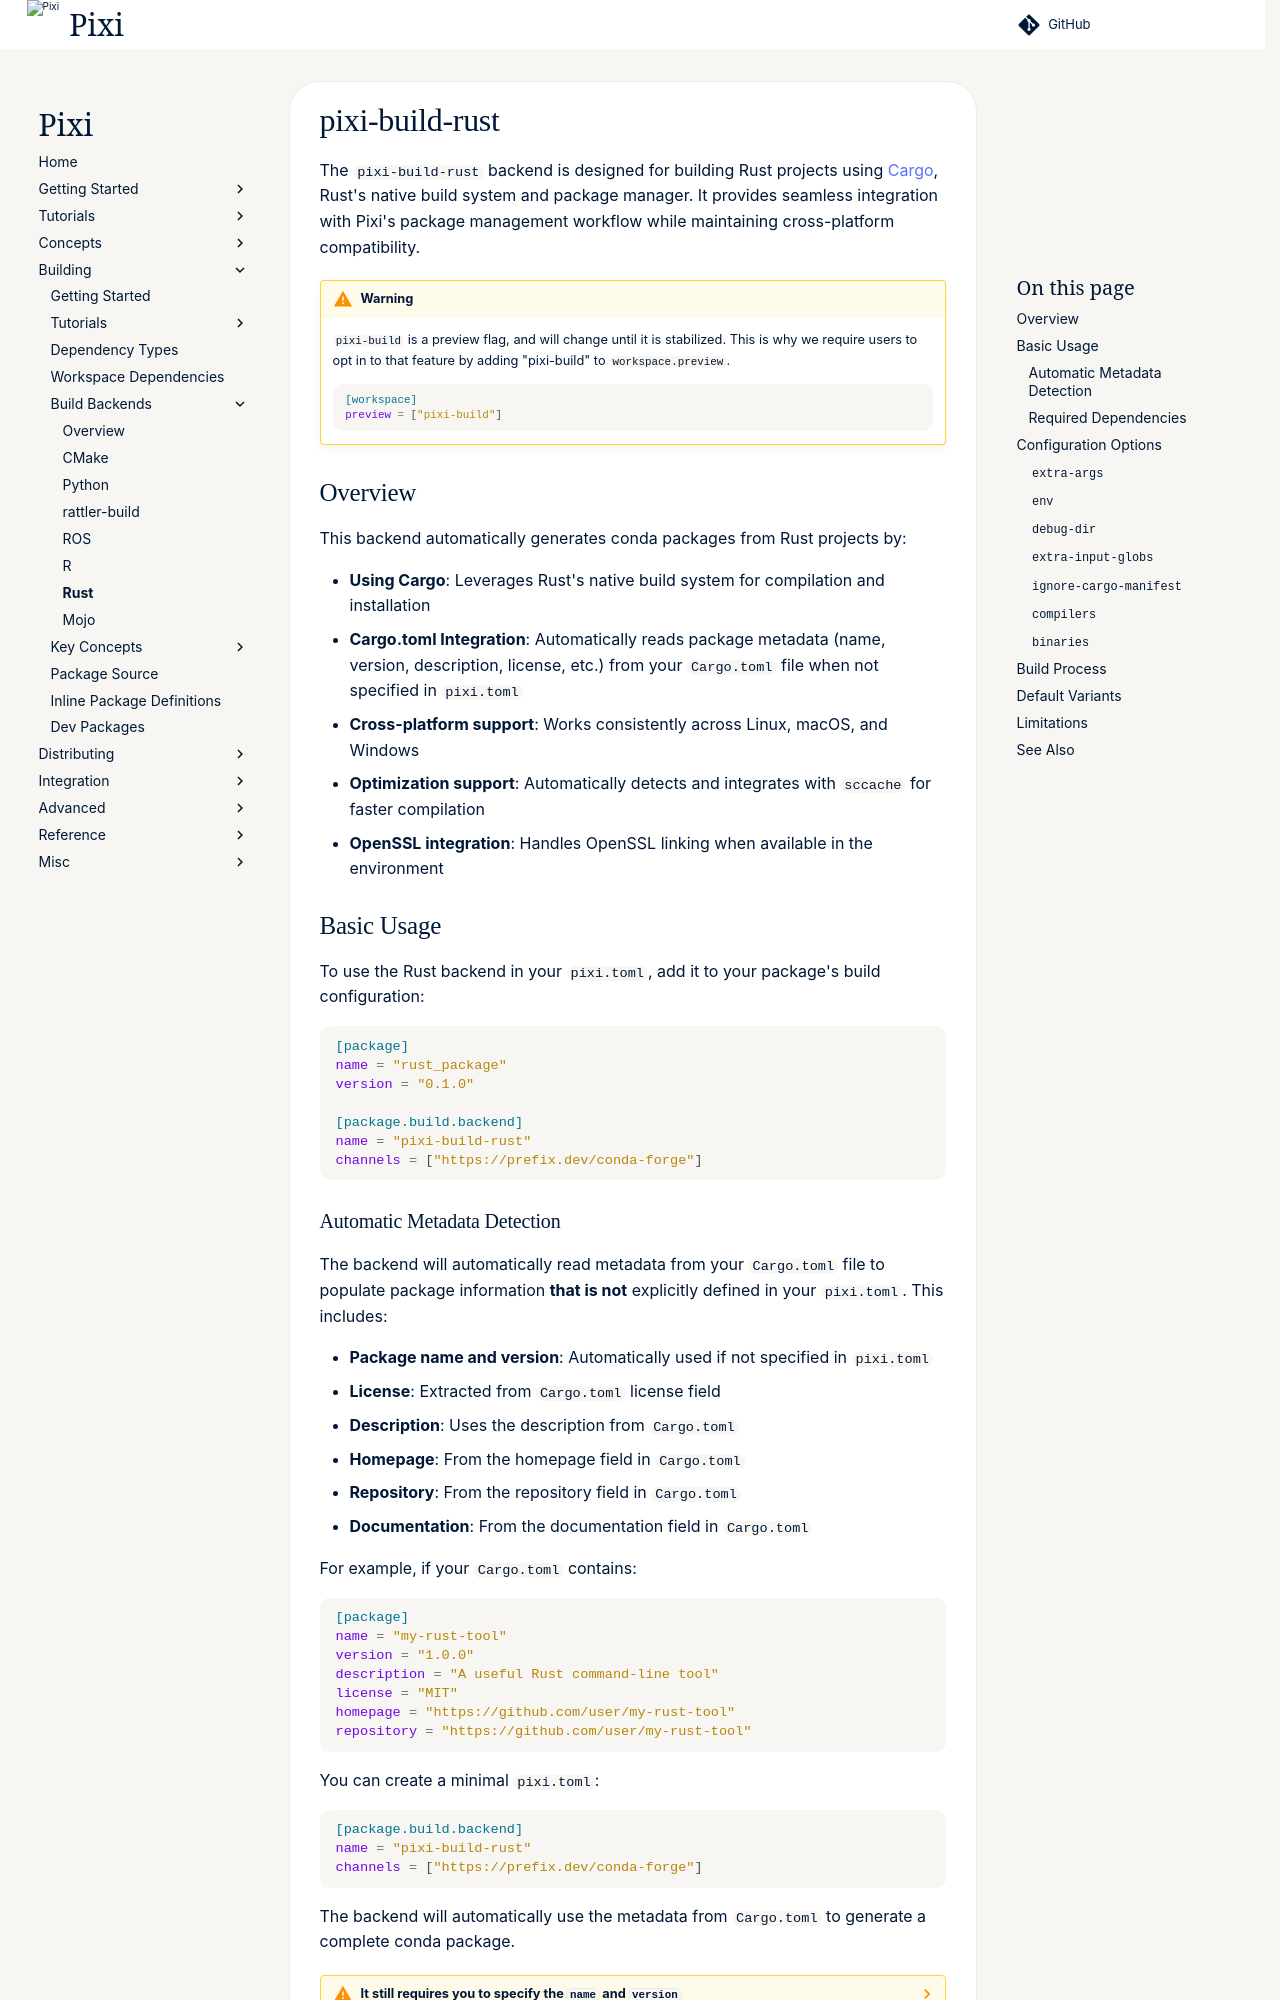

repository: prefix-dev/pixi · page: v0.85.0/build/backends/pixi-build-rust/index.html · generator: sphinx

# pixi-build-rust

The `pixi-build-rust` backend is designed for building Rust projects using [Cargo](https://doc.rust-lang.org/cargo/), Rust's native build system and package manager. It provides seamless integration with Pixi's package management workflow while maintaining cross-platform compatibility.

!!! warning
    `pixi-build` is a preview flag, and will change until it is stabilized.
    This is why we require users to opt in to that feature by adding "pixi-build" to `workspace.preview`.

    ```toml
    [workspace]
    preview = ["pixi-build"]
    ```


## Overview

This backend automatically generates conda packages from Rust projects by:

- **Using Cargo**: Leverages Rust's native build system for compilation and installation
- **Cargo.toml Integration**: Automatically reads package metadata (name, version, description, license, etc.) from your `Cargo.toml` file when not specified in `pixi.toml`
- **Cross-platform support**: Works consistently across Linux, macOS, and Windows
- **Optimization support**: Automatically detects and integrates with `sccache` for faster compilation
- **OpenSSL integration**: Handles OpenSSL linking when available in the environment

## Basic Usage

To use the Rust backend in your `pixi.toml`, add it to your package's build configuration:

```toml
[package]
name = "rust_package"
version = "0.1.0"

[package.build.backend]
name = "pixi-build-rust"
channels = ["https://prefix.dev/conda-forge"]
```
